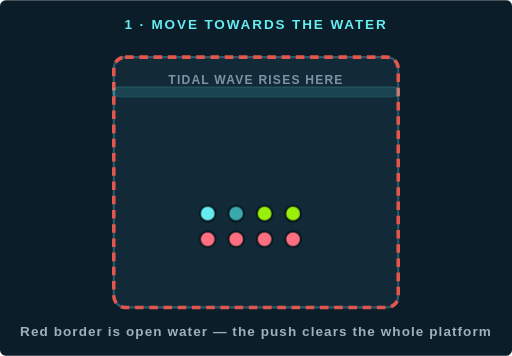
t = 0.00 s
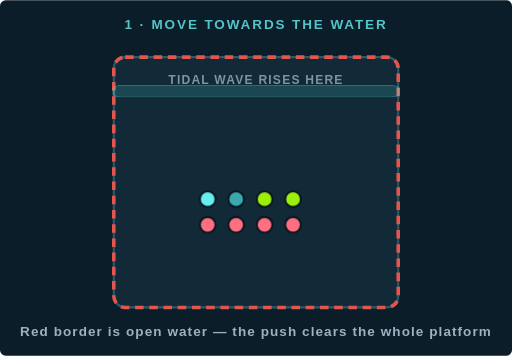
t = 1.49 s
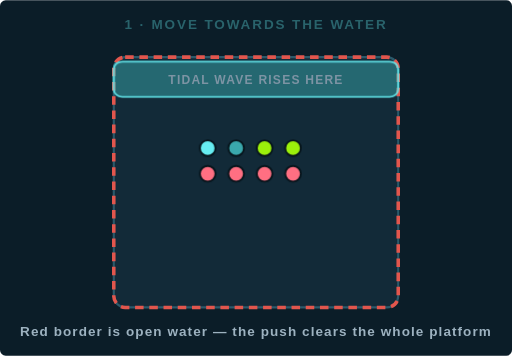
t = 2.93 s
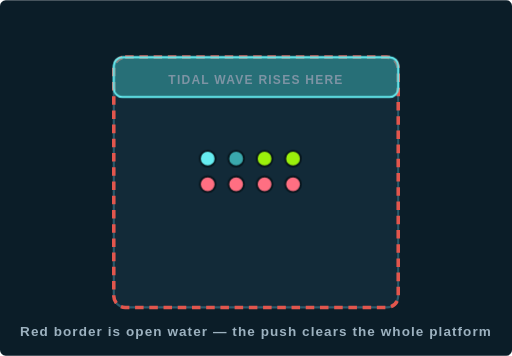
t = 4.50 s
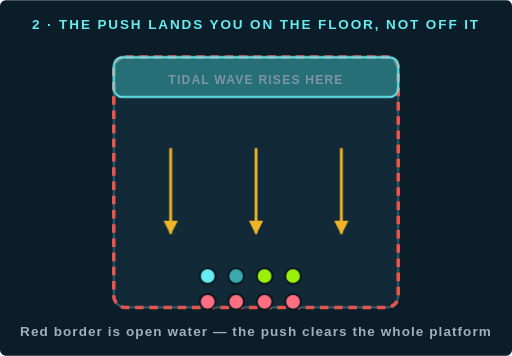
t = 5.94 s
t = 7.47 s: frame unchanged from t = 5.94 s, image omitted

The animated SVG that drew these frames (rendered in a browser with its animation timeline set to each time). Animation: 5 CSS @keyframes rules; one cycle of 9.00 s, repeats indefinitely.

<svg xmlns="http://www.w3.org/2000/svg" viewBox="0 0 360 250" width="360" height="250" role="img" aria-labelledby="ti de">
<title id="ti">Tidal Wave — knocked away from the water</title>
<desc id="de">Tidal Wave rises on one edge of the platform and pushes everyone directly away from it.
  Walk towards the wave before it breaks so the push carries you across the floor instead of off
  the far edge, or hold Arm's Length or Surecast and ignore it.</desc>
<style>
  .bg{fill:#0b1d28}
  .floor{fill:#122a38;stroke:#2b5a6b;stroke-width:1.5}
  .lbl{font:700 9.5px 'Arial Narrow',Arial,sans-serif;fill:#9db2c0;letter-spacing:.08em}
  .tiny{font:700 8.5px 'Arial Narrow',Arial,sans-serif;fill:#7d94a4;letter-spacing:.1em}
  .cap{font:700 9.5px 'Arial Narrow',Arial,sans-serif;fill:#66edf1;letter-spacing:.14em}
  .p{stroke:#07151c;stroke-width:1.3}
  .mt{fill:#66edf1}.ot{fill:#3aa8ac}.hl{fill:#9bf00b}.dp{fill:#ff6f82}
  .wave{fill:#3aa8ac;fill-opacity:.55;stroke:#66edf1;stroke-width:1.4}
  .arrow{stroke:#f0b429;stroke-width:2;fill:none;marker-end:url(#a)}
  .drop{fill:none;stroke:#e2564d;stroke-width:2.5;stroke-dasharray:6 4}
  .cap1,.cap2{opacity:0}
  .mv{transform:translate(0,44px)}
  @media (prefers-reduced-motion:no-preference){
    .capstatic{opacity:0}
    .mv{animation:mv 9s ease-in-out infinite}
    .wave{animation:rise 9s ease-in-out infinite}
    .arrow{animation:arr 9s linear infinite}
    .cap1{animation:c1 9s linear infinite}
    .cap2{animation:c2 9s linear infinite}
    @keyframes mv{0%,10%{transform:translate(0,0)}30%,46%{transform:translate(0,-46px)}66%,100%{transform:translate(0,44px)}}
    @keyframes rise{0%,12%{transform:scaleY(.25);opacity:.4}40%,100%{transform:scaleY(1);opacity:1}}
    @keyframes arr{0%,50%{opacity:0}60%,100%{opacity:1}}
    @keyframes c1{0%,10%{opacity:1}44%,100%{opacity:0}}
    @keyframes c2{0%,50%{opacity:0}60%,100%{opacity:1}}
  }
  .wave{transform-origin:180px 68px}
</style>
<defs><marker id="a" viewBox="0 0 10 10" refX="9" refY="5" markerWidth="5" markerHeight="5" orient="auto">
  <path d="M0 0 L10 5 L0 10 z" fill="#f0b429"/></marker></defs>

<rect class="bg" width="360" height="250" rx="4"/>
<rect class="floor" x="80" y="40" width="200" height="176" rx="8"/>
<rect class="drop" x="80" y="40" width="200" height="176" rx="8"/>

<rect class="wave" x="80" y="40" width="200" height="28" rx="6"/>
<text class="tiny" x="180" y="59" text-anchor="middle" fill="#07151c">TIDAL WAVE RISES HERE</text>

<line class="arrow" x1="120" y1="104" x2="120" y2="164"/>
<line class="arrow" x1="180" y1="104" x2="180" y2="164"/>
<line class="arrow" x1="240" y1="104" x2="240" y2="164"/>

<g class="mv">
  <circle class="p mt" cx="146" cy="150" r="5.5"/><circle class="p ot" cx="166" cy="150" r="5.5"/>
  <circle class="p hl" cx="186" cy="150" r="5.5"/><circle class="p hl" cx="206" cy="150" r="5.5"/>
  <circle class="p dp" cx="146" cy="168" r="5.5"/><circle class="p dp" cx="166" cy="168" r="5.5"/>
  <circle class="p dp" cx="186" cy="168" r="5.5"/><circle class="p dp" cx="206" cy="168" r="5.5"/>
</g>

<text class="cap capstatic" x="180" y="20" text-anchor="middle">WALK INTO THE WAVE BEFORE IT BREAKS</text>
<text class="cap cap1" x="180" y="20" text-anchor="middle">1 · MOVE TOWARDS THE WATER</text>
<text class="cap cap2" x="180" y="20" text-anchor="middle">2 · THE PUSH LANDS YOU ON THE FLOOR, NOT OFF IT</text>
<text class="lbl" x="180" y="236" text-anchor="middle">Red border is open water — the push clears the whole platform</text>
</svg>
